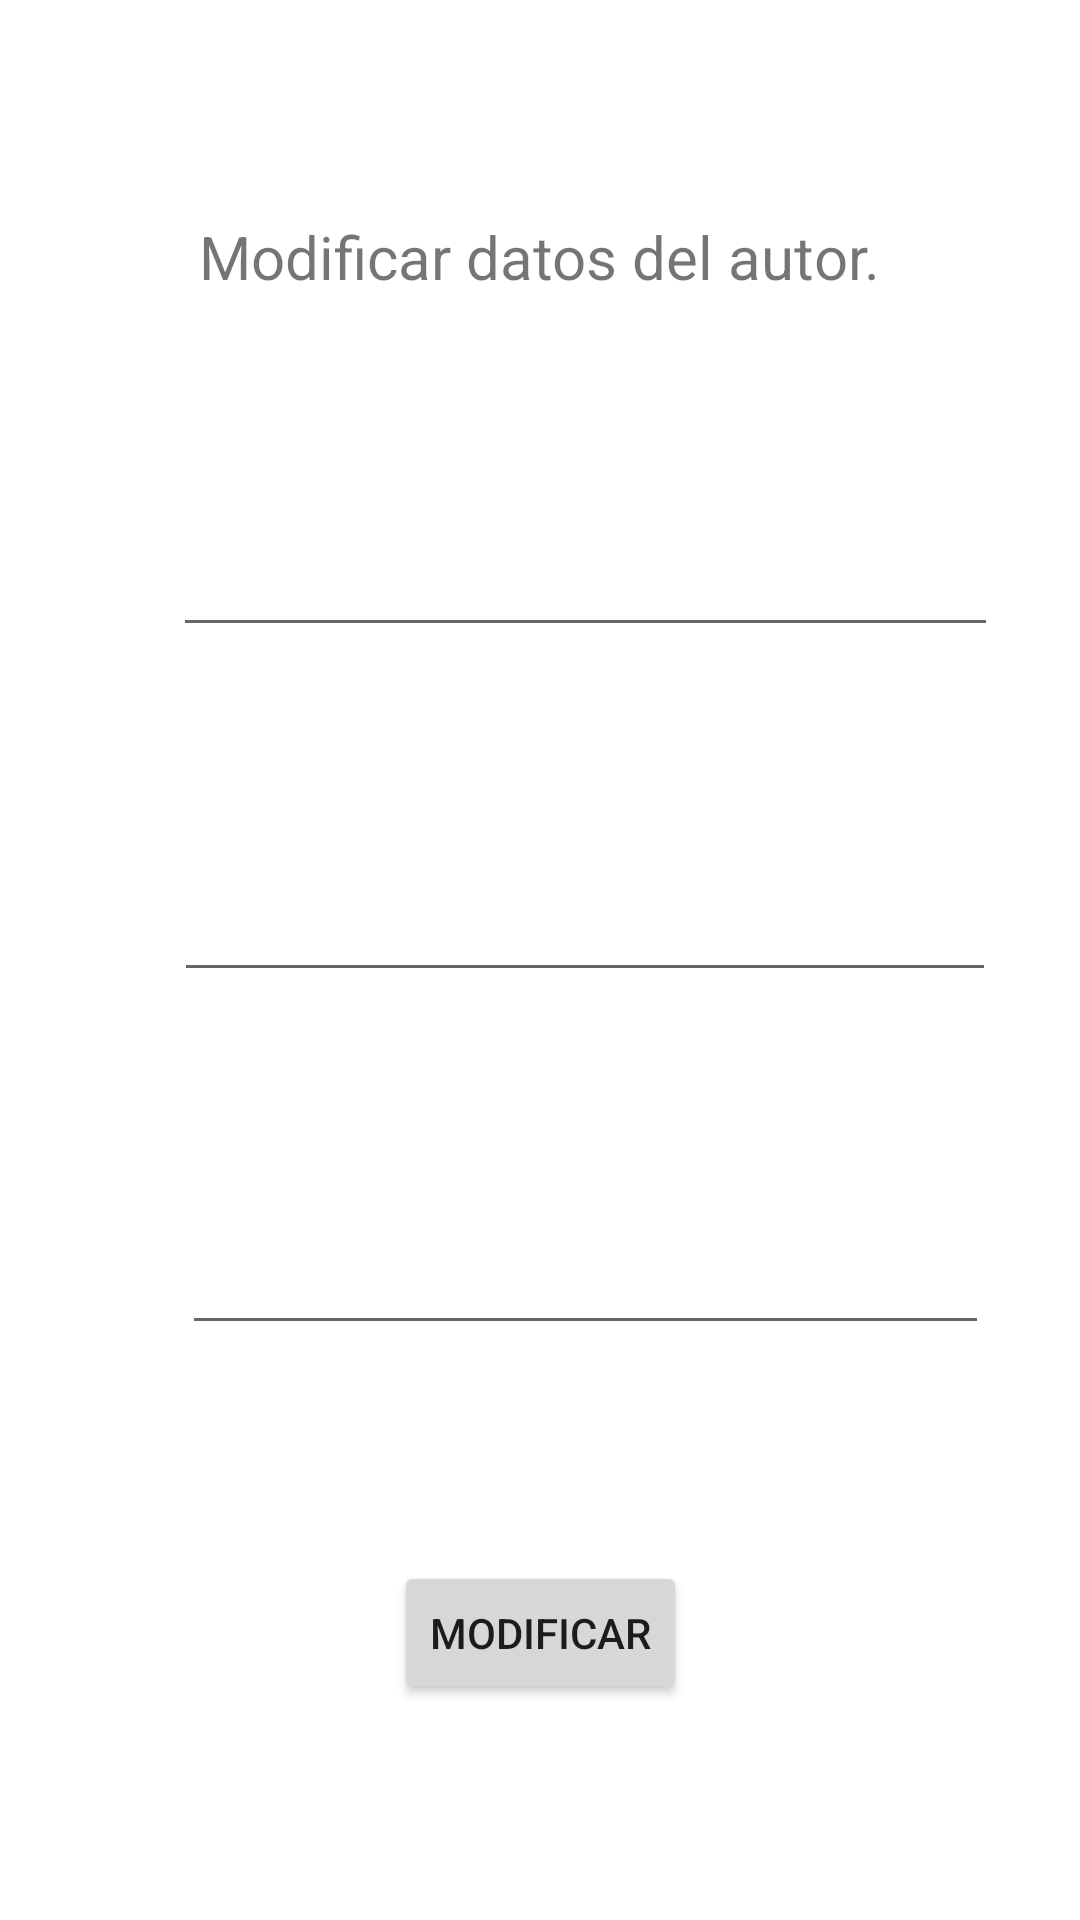

Android layout source for this screen:
<!-- AndroidManifest.xml: application theme Theme.Biblioteca_App_Certamen -->
<!-- res/layout/activity_editar_autor.xml -->
<?xml version="1.0" encoding="utf-8"?>
<androidx.constraintlayout.widget.ConstraintLayout xmlns:android="http://schemas.android.com/apk/res/android"
    xmlns:app="http://schemas.android.com/apk/res-auto"
    xmlns:tools="http://schemas.android.com/tools"
    android:layout_width="match_parent"
    android:layout_height="match_parent"
    tools:context=".Editar_AutorActivity">

    <TextView
        android:id="@+id/textView9"
        android:layout_width="wrap_content"
        android:layout_height="wrap_content"
        android:text="@string/editar_autor"
        android:textSize="20sp"
        app:layout_constraintBottom_toTopOf="@+id/txt_nombreAutor_Edit"
        app:layout_constraintEnd_toEndOf="parent"
        app:layout_constraintHorizontal_bias="0.5"
        app:layout_constraintStart_toStartOf="parent"
        app:layout_constraintTop_toTopOf="parent" />

    <EditText
        android:id="@+id/txt_nombreAutor_Edit"
        android:layout_width="275dp"
        android:layout_height="45dp"
        android:layout_marginStart="30dp"
        android:ems="10"
        android:inputType="textPersonName"
        app:layout_constraintBottom_toTopOf="@+id/txt_apellidoAutor_edit"
        app:layout_constraintEnd_toEndOf="parent"
        app:layout_constraintStart_toStartOf="parent"
        app:layout_constraintTop_toBottomOf="@+id/textView9" />

    <EditText
        android:id="@+id/txt_apellidoAutor_edit"
        android:layout_width="274dp"
        android:layout_height="43dp"
        android:layout_marginStart="30dp"
        android:ems="10"
        android:inputType="textPersonName"
        app:layout_constraintBottom_toTopOf="@+id/txt_nacionAutor_Edit"
        app:layout_constraintEnd_toEndOf="parent"
        app:layout_constraintHorizontal_bias="0.5"
        app:layout_constraintStart_toStartOf="parent"
        app:layout_constraintTop_toBottomOf="@+id/txt_nombreAutor_Edit" />

    <EditText
        android:id="@+id/txt_nacionAutor_Edit"
        android:layout_width="269dp"
        android:layout_height="46dp"
        android:layout_marginStart="30dp"
        android:ems="10"
        android:inputType="textPersonName"
        app:layout_constraintBottom_toTopOf="@+id/btn_modificarAutor"
        app:layout_constraintEnd_toEndOf="parent"
        app:layout_constraintStart_toStartOf="parent"
        app:layout_constraintTop_toBottomOf="@+id/txt_apellidoAutor_edit" />

    <Button
        android:id="@+id/btn_modificarAutor"
        android:layout_width="wrap_content"
        android:layout_height="wrap_content"
        android:text="@string/btn_Actualizar"
        app:layout_constraintBottom_toBottomOf="parent"
        app:layout_constraintEnd_toEndOf="parent"
        app:layout_constraintHorizontal_bias="0.5"
        app:layout_constraintStart_toStartOf="parent"
        app:layout_constraintTop_toBottomOf="@+id/txt_nacionAutor_Edit" />
</androidx.constraintlayout.widget.ConstraintLayout>
<!-- resources referenced by this layout -->
<resources>
  <string name="btn_Actualizar">Modificar</string>
  <string name="editar_autor">Modificar datos del autor.</string>
  <style name="Theme.Biblioteca_App_Certamen" parent="Theme.MaterialComponents.DayNight.DarkActionBar">
          
          <item name="colorPrimary">@color/purple_500</item>
          <item name="colorPrimaryVariant">@color/purple_700</item>
          <item name="colorOnPrimary">@color/white</item>
          
          <item name="colorSecondary">@color/teal_200</item>
          <item name="colorSecondaryVariant">@color/teal_700</item>
          <item name="colorOnSecondary">@color/black</item>
          
          <item name="android:statusBarColor" tools:targetApi="l">?attr/colorPrimaryVariant</item>
          
      </style>
  <!-- not gathered from this repository: default colours our renderer supplied (Android Studio template values) -->
  <color name="purple_500">#FF6200EE</color>
  <color name="purple_700">#FF3700B3</color>
  <color name="teal_200">#FF03DAC5</color>
  <color name="teal_700">#FF018786</color>
  <color name="black">#FF000000</color>
  <color name="white">#FFFFFFFF</color>
</resources>
